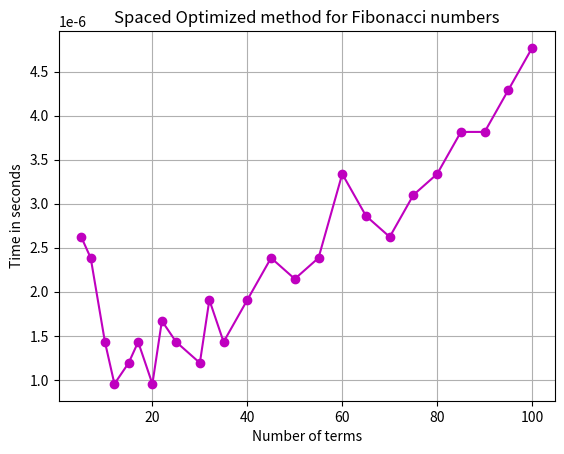

Here is the Python script that generated this plot:
import time
import matplotlib.pyplot as plt

def Fibonacci(n):
    first = 0
    second = 1
    if n > 1:
        for i in range(2,n+1):
            mid = first + second
            first = second
            second = mid
        return second

exec = []
terms =[5,7,10,12,15,17,20,22,25,30,32,35,40,45,50,55,60,65,70,75,80,85,90,95,100]
print('Number of terms: ',terms)
for j in range(len(terms)):
    #set current time
    currTime = time.time()
    Fibonacci(terms[j])
    #end time
    end = time.time()
    #execition time
    exec.append(end - currTime)

print('Time of execution: ',exec)

plt.plot(terms,exec,color = 'm', marker = 'o')
plt.xlabel('Number of terms')
plt.ylabel('Time in seconds')
plt.grid(True)
plt.title('Spaced Optimized method for Fibonacci numbers')
plt.show()
    
